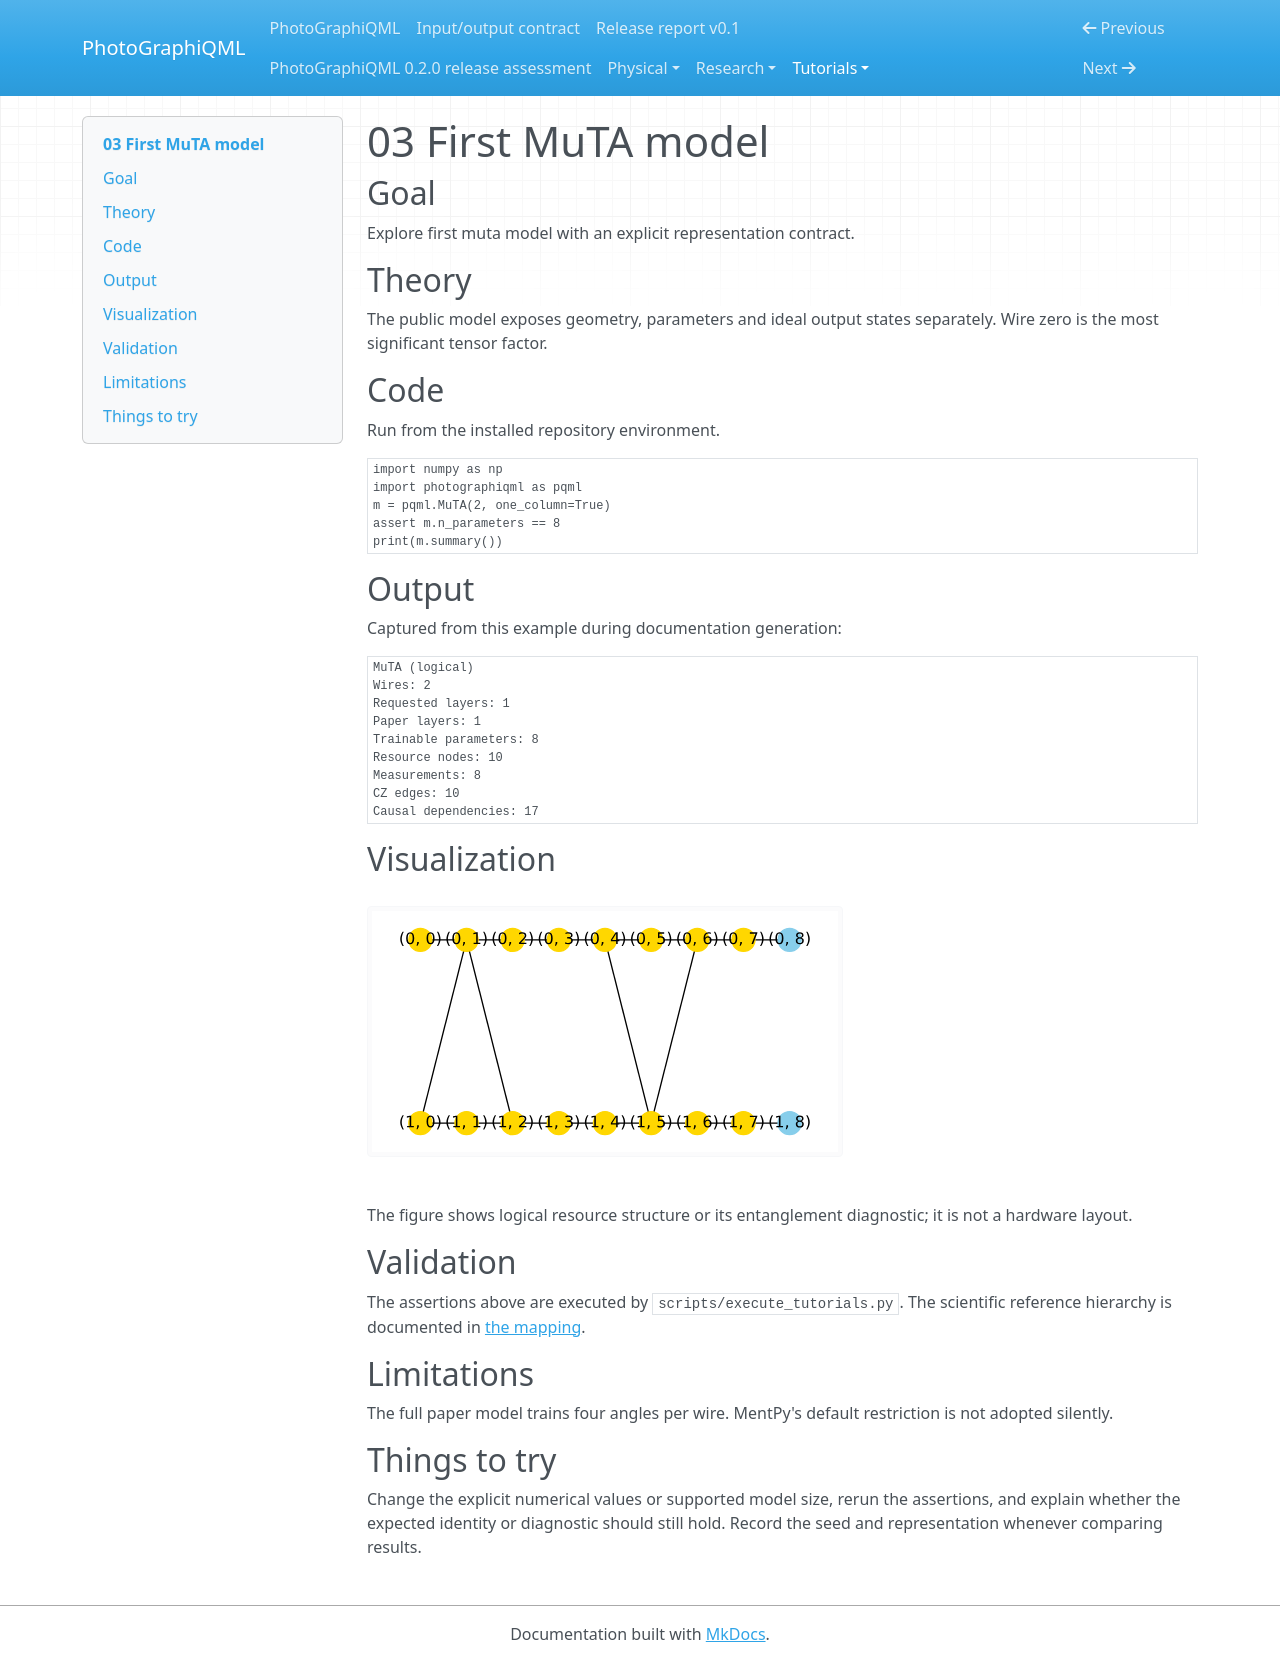

repository: chinmoybiswasdeep/PhotoGraphiQML · page: tutorials/03/index.html · generator: mkdocs

# 03 First MuTA model

## Goal

Explore first muta model with an explicit representation contract.

## Theory

The public model exposes geometry, parameters and ideal output states separately. Wire zero is the most significant tensor factor.

## Code

Run from the installed repository environment.

```python
import numpy as np
import photographiqml as pqml
m = pqml.MuTA(2, one_column=True)
assert m.n_parameters == 8
print(m.summary())
```

## Output

Captured from this example during documentation generation:

```text
MuTA (logical)
Wires: 2
Requested layers: 1
Paper layers: 1
Trainable parameters: 8
Resource nodes: 10
Measurements: 8
CZ edges: 10
Causal dependencies: 17
```

## Visualization

![Related resource or logical graph](../assets/muta.svg)

The figure shows logical resource structure or its entanglement diagnostic; it is not a hardware layout.

## Validation

The assertions above are executed by `scripts/execute_tutorials.py`. The scientific
reference hierarchy is documented in [the mapping](../research/muta-mapping.md).

## Limitations

The full paper model trains four angles per wire. MentPy's default restriction is not adopted silently.

## Things to try

Change the explicit numerical values or supported model size, rerun the assertions,
and explain whether the expected identity or diagnostic should still hold. Record
the seed and representation whenever comparing results.
